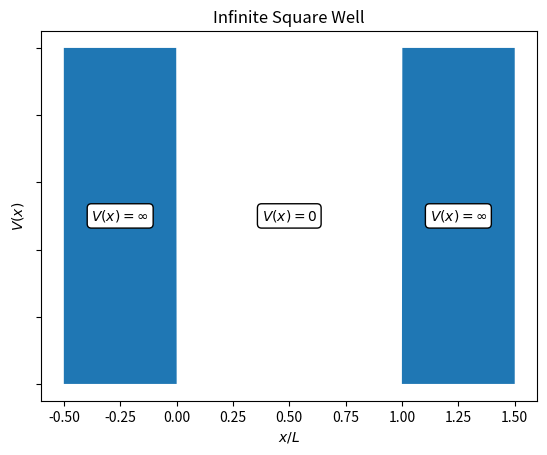
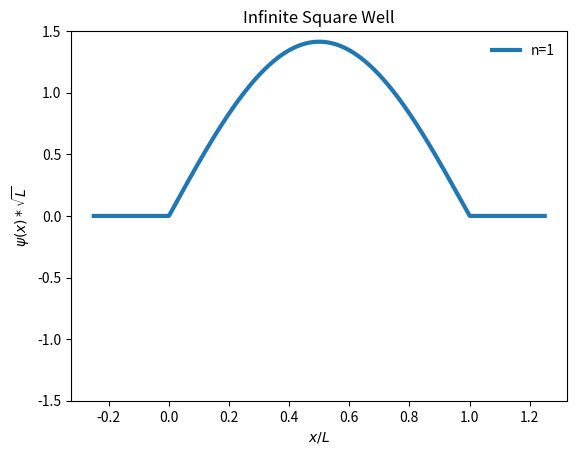
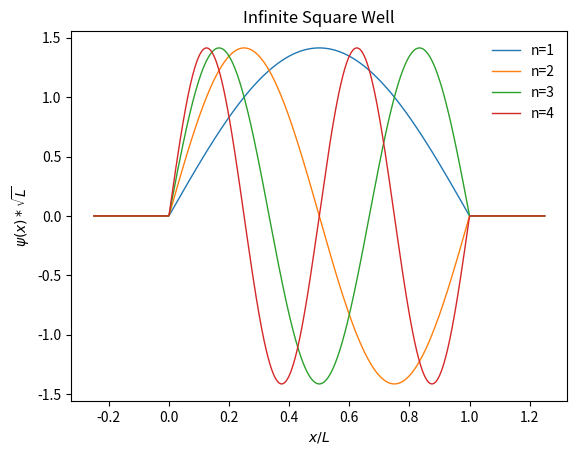
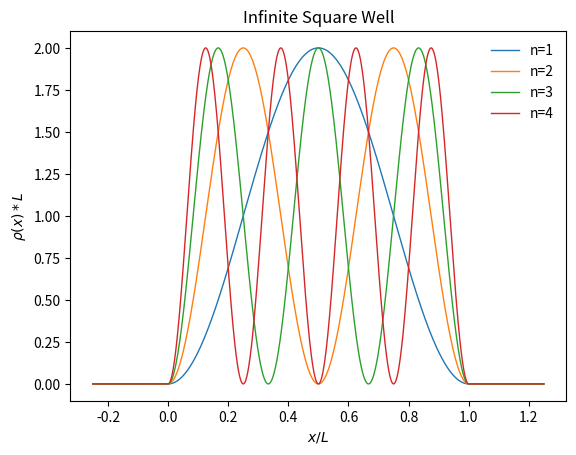

These figures' Python source, in order:
# ---
# jupyter:
#   jupytext:
#     text_representation:
#       extension: .py
#       format_name: light
#       format_version: '1.5'
#       jupytext_version: 1.6.0
#   kernelspec:
#     display_name: Python 3
#     language: python
#     name: python3
# ---

# # Infinite Square Well Potential
# Here are some plots and code related to the PHAS0004: Atoms, Stars and the Universe course as taught in 2020 to the first year students of UCL Physics and Astronomy. In this note book we are going to be looking at the infinite square well potential.

# +
import numpy as np  #import the numpy library as np
import matplotlib.pyplot as plt #import the pyplot library as plt
import matplotlib.style #Some style nonsense
import matplotlib as mpl #Some more style nonsense
import math #Import math so that math.pi can be used

#Set default figure size
#mpl.rcParams['figure.figsize'] = [12.0, 8.0] #Inches... of course it is inches
mpl.rcParams["legend.frameon"] = False #Turn off the box around the legend
mpl.rcParams['figure.dpi']=150 # dots per inch


# -

# ## Our first potential
#
# During the course we discussed the infinite square well potential, which had a potential of the form
# $$V(x)=\begin{cases}
# 0 & \text{if } 0 \leq x \leq L \\
# \infty & \text{otherwise}
# \end{cases}$$
#
# Now we will try and plot this function... obviously we can't plot infinity so to plot it below we have just picket an arbitrary number (1000)

# +
#Define a function which will operate on an array of x values all at once
def infiniteV(x):
    conds = [x < 0, (x >= 0) & (x <= 1), x > 1]   #The three regions of x
    funcs = [lambda x: 1000, lambda x: 0,  #0 in the middle and 1000 outsides
            lambda x: 1000]  #the lambda keyword is allowing us to define a quick function
    return np.piecewise(x, conds, funcs)  #Now do the piecewise calculation and return it
    
    

# +
#Now let's plot our potential
fig, ax = plt.subplots()  #I like to make plots using this silly fig,ax method but plot how you like
x = np.linspace(-0.5, 1.5, 1000)  #x values between -0.5 and 1.5
ax.fill_between(x,infiniteV(x),0)  #Fill between the V(x) values and 0
ax.set_title(r"Infinite Square Well")  #Set the plot title
ax.set_xlabel("$x / L$")  # Set the x-axis label
ax.set_ylabel("$V(x)$") # Set the y-axis label
ax.set_yticklabels([]) #Remove the y-axis label as we are faking that it goes to infinity
ax.annotate(r'$V(x)=\infty$', xy=(1.25,500), xycoords="data",  #Label on right-hand side
                  va="center", ha="center",  #horizontal and vertical alignment
                  bbox=dict(boxstyle="round", fc="w")) #White round box about text

ax.annotate(r'$V(x)=0$', xy=(0.5,500), xycoords="data",  #Label on center
                  va="center", ha="center",  #horizontal and vertical alignment
                  bbox=dict(boxstyle="round", fc="w")) #White round box about text

ax.annotate(r'$V(x)=\infty$', xy=(-0.25,500), xycoords="data",  #Label on left-hand side
                  va="center", ha="center",  #horizontal and vertical alignment
                  bbox=dict(boxstyle="round", fc="w")) #White round box about text


# -

# ## Wavefunctions in the Infinite Square Well  
# In the course lectures we showed that the the solution to the infinite square well potential was
# $$\psi(x)=\begin{cases}
# \sqrt{\frac{2}{L}} \sin \left(\frac{n \pi x}{L}\right) & \text{if } 0 \leq x \leq L \\
# 0 & \text{otherwise}
# \end{cases}$$
#
#

# +
#Define a function which will operate on an array of x values all at once
def infinitePsi(x,n):
    conds = [x < 0, (x >= 0) & (x <= 1), x > 1]   #The three regions of x
    funcs = [lambda x: 0, lambda x: np.sqrt(2)*np.sin(n*math.pi*x),  # sqrt(2)*sin(n pi x) in the middle and 0 outsides
            lambda x: 0]  #the lambda keyword is allowing us to define a quick function
    return np.piecewise(x, conds, funcs)  #Now do the piecewise calculation and return it
    
    
# -

# ### Let's plot those wavefunctions

#Now let's plot our first wavefunction
fig, ax = plt.subplots()  #I like to make plots using this silly fig,ax method but plot how you like
x = np.linspace(-0.25, 1.25, 1000) # 1000 x values between -0.25 and 1.25
cmap = plt.get_cmap("tab10")  #This mysterious object is the default colormap... can use color=cmap(3)
ax.plot(x,infinitePsi(x,1),linewidth=3,label="n=1") #Plot x vs psi(x) for n=1
ax.set_title(r"Infinite Square Well") #Plot title
ax.set_xlabel("$x / L$") # Set x-axis label
ax.set_ylabel("$\psi(x) * \sqrt{L}$") # Set y-axis label
plt.legend()  # Add a legend to the plot
ax.set_ylim(-1.5,1.5)  # Set the axis limits from -1.5 to 1.5

#Now let's plot our first 4 wavefunction
fig, ax = plt.subplots()  #I like to make plots using this silly fig,ax method but plot how you like
x = np.linspace(-0.25, 1.25, 1000) # 1000 x values between -0.25 and 1.25
ax.plot(x,infinitePsi(x,1),linewidth=1,label="n=1")  #Plot x vs psi(x) for n=1
ax.plot(x,infinitePsi(x,2),linewidth=1,label="n=2")  #Plot x vs psi(x) for n=2
ax.plot(x,infinitePsi(x,3),linewidth=1,label="n=3")  #Plot x vs psi(x) for n=3
ax.plot(x,infinitePsi(x,4),linewidth=1,label="n=4")  #Plot x vs psi(x) for n=4
ax.set_title(r"Infinite Square Well")  #Plot title
ax.set_xlabel("$x / L$") # Set x-axis label
ax.set_ylabel("$\psi(x) * \sqrt{L}$") # Set y-axis label
plt.legend()  # Add a legend to the plot

# ## What about probability distributions?
# The probability density function $\rho(x)$ is defined as
# $$\rho(x) = \left| \psi(x) \right|^2$$
#
# What do the probability density functions look like in the infinite square well?

#Now let's plot our first 4 probability density functions
fig, ax = plt.subplots()  #I like to make plots using this silly fig,ax method but plot how you like
x = np.linspace(-0.25, 1.25, 1000) # 1000 x values between -0.25 and 1.25
ax.plot(x,infinitePsi(x,1)**2,linewidth=1,label="n=1")  #Plot x vs psi(x)^2 for n=1
ax.plot(x,infinitePsi(x,2)**2,linewidth=1,label="n=2")  #Plot x vs psi(x)^2 for n=2
ax.plot(x,infinitePsi(x,3)**2,linewidth=1,label="n=3")  #Plot x vs psi(x)^2 for n=3
ax.plot(x,infinitePsi(x,4)**2,linewidth=1,label="n=4")  #Plot x vs psi(x)^2 for n=4
ax.set_title(r"Infinite Square Well") #Plot title
ax.set_xlabel("$x / L$") # Set x-axis label
ax.set_ylabel(r"$\rho(x) * L$") # Set y-axis label
plt.legend()  # Add a legend to the plot



